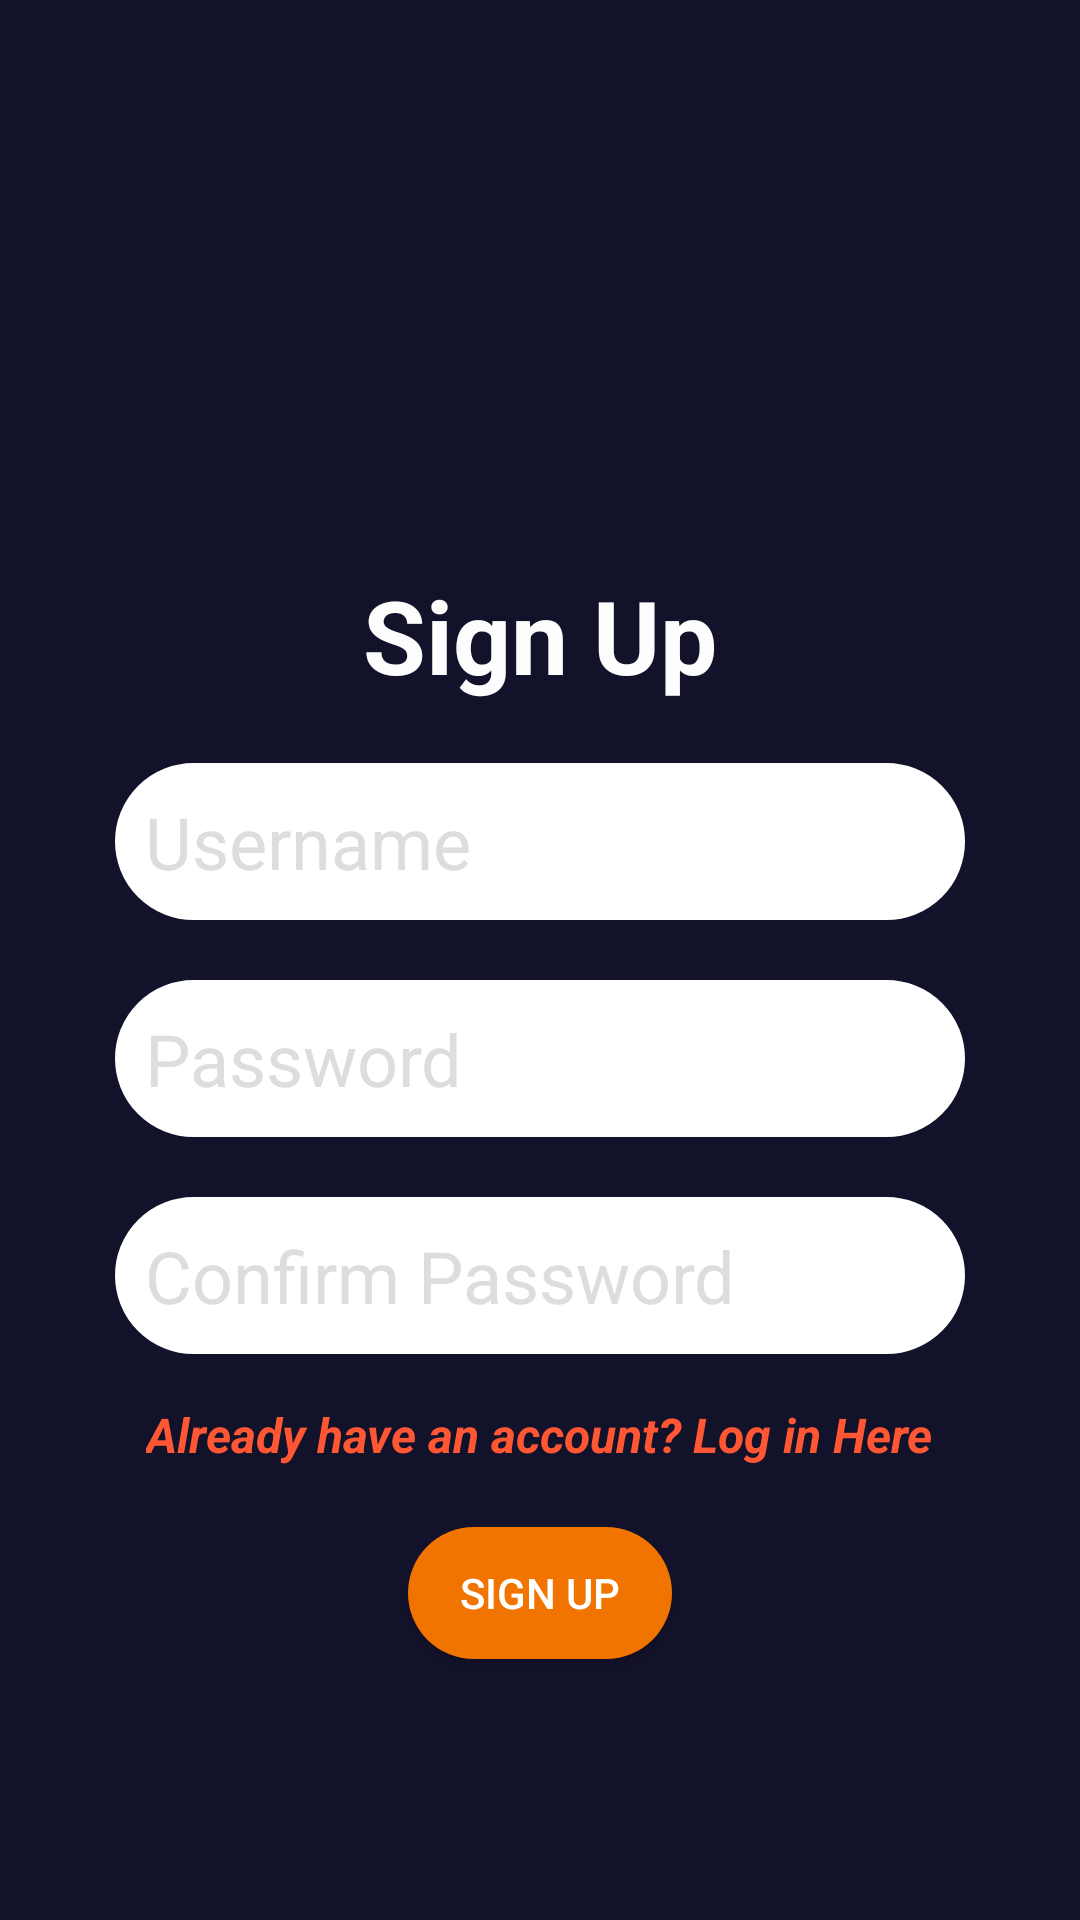

Reconstruct the res/layout file that produces this screen, plus the resources it refers to.
<!-- AndroidManifest.xml: application theme Theme.MyApplication -->
<!-- res/layout/signup.xml -->
<?xml version="1.0" encoding="utf-8"?>
<LinearLayout xmlns:android="http://schemas.android.com/apk/res/android"
    xmlns:app="http://schemas.android.com/apk/res-auto"
    xmlns:tools="http://schemas.android.com/tools"
    android:layout_width="match_parent"
    android:layout_height="match_parent"
    android:background="#13122B"
    android:orientation="vertical"
    android:padding="15dp">

    <ImageView
        android:id="@+id/imageView"
        android:layout_width="106dp"
        android:layout_height="130dp"
        android:layout_gravity="center_horizontal"
        android:layout_marginTop="44dp"
        app:srcCompat="@drawable/user1"
        app:tint="#9190A8" />

    <TextView
        android:id="@+id/textView2"
        android:layout_width="wrap_content"
        android:layout_height="wrap_content"
        android:layout_gravity="center_horizontal"
        android:text="Sign Up"
        android:textColor="#FDFDFD"
        android:textSize="34sp"
        android:textStyle="bold" />

    <EditText
        android:id="@+id/username_signup"
        android:layout_width="wrap_content"
        android:layout_height="wrap_content"
        android:layout_gravity="center_horizontal"
        android:layout_marginTop="20dp"
        android:background="@drawable/rounded_et_bg"
        android:ems="10"
        android:hint="Username"
        android:inputType="textPersonName"
        android:padding="10dp"
        android:paddingLeft="13dp"
        android:textColor="@color/black"
        android:textColorHint="#DDDDDD"
        android:textSize="24sp" />

    <EditText
        android:id="@+id/password_signup"
        android:layout_width="wrap_content"
        android:layout_height="wrap_content"
        android:layout_gravity="center_horizontal"
        android:layout_marginTop="20dp"
        android:background="@drawable/rounded_et_bg"
        android:ems="10"
        android:hint="Password"
        android:inputType="textPassword"
        android:padding="10dp"
        android:paddingLeft="13dp"
        android:textColor="@color/black"
        android:textColorHint="#DDDDDD"
        android:textSize="24sp" />

    <EditText
        android:id="@+id/confirm_password_signup"
        android:layout_width="wrap_content"
        android:layout_height="wrap_content"
        android:layout_gravity="center_horizontal"
        android:layout_marginTop="20dp"
        android:background="@drawable/rounded_et_bg"
        android:ems="10"
        android:hint="Confirm Password"
        android:inputType="textPassword"
        android:padding="10dp"
        android:paddingLeft="13dp"
        android:textColor="@color/black"
        android:textColorHint="#DDDDDD"
        android:textSize="24sp" />

    <TextView
        android:id="@+id/loginText"
        android:layout_width="wrap_content"
        android:layout_height="wrap_content"
        android:layout_gravity="center_horizontal"
        android:layout_marginTop="16dp"
        android:clickable="true"
        android:focusable="true"
        android:text="Already have an account? Log in Here"
        android:textColor="#FF5733"
        android:textSize="16sp"
        android:textStyle="bold|italic" />

    <androidx.appcompat.widget.AppCompatButton
        android:id="@+id/signupBtn"
        android:layout_width="wrap_content"
        android:layout_height="44dp"
        android:layout_gravity="center_horizontal"
        android:layout_marginTop="20dp"
        android:background="@drawable/rounded_button"
        android:text="Sign Up"
        android:textColor="@color/white" />

</LinearLayout>
<!-- resources referenced by this layout -->
<resources>
  <color name="black">#FF000000</color>
  <color name="white">#FFFFFFFF</color>
  <!-- drawable rounded_button (drawable) -->
  <?xml version="1.0" encoding="utf-8"?>
  <shape xmlns:android="http://schemas.android.com/apk/res/android">
      <corners android:radius="55dp" /> 
      <solid android:color="#F17300" /> 
  </shape>
  <!-- drawable rounded_et_bg (drawable) -->
  <shape xmlns:android="http://schemas.android.com/apk/res/android">
      <solid android:color="#FFFFFF" /> 
      <corners android:radius="40dp" /> 
      <stroke
          android:width="1dp"
      android:color="#FFFFFF" />
  </shape>
  <style name="Theme.MyApplication" parent="Theme.MaterialComponents.DayNight.NoActionBar">
          
  
          
          <item name="colorSecondary">@color/teal_200</item>
          <item name="colorSecondaryVariant">@color/teal_700</item>
          <item name="colorOnSecondary">@color/black</item>
          
          <item name="android:statusBarColor">?attr/colorPrimaryVariant</item>
          
      </style>
  <color name="teal_200">#FF03DAC5</color>
  <color name="teal_700">#FF018786</color>
</resources>
